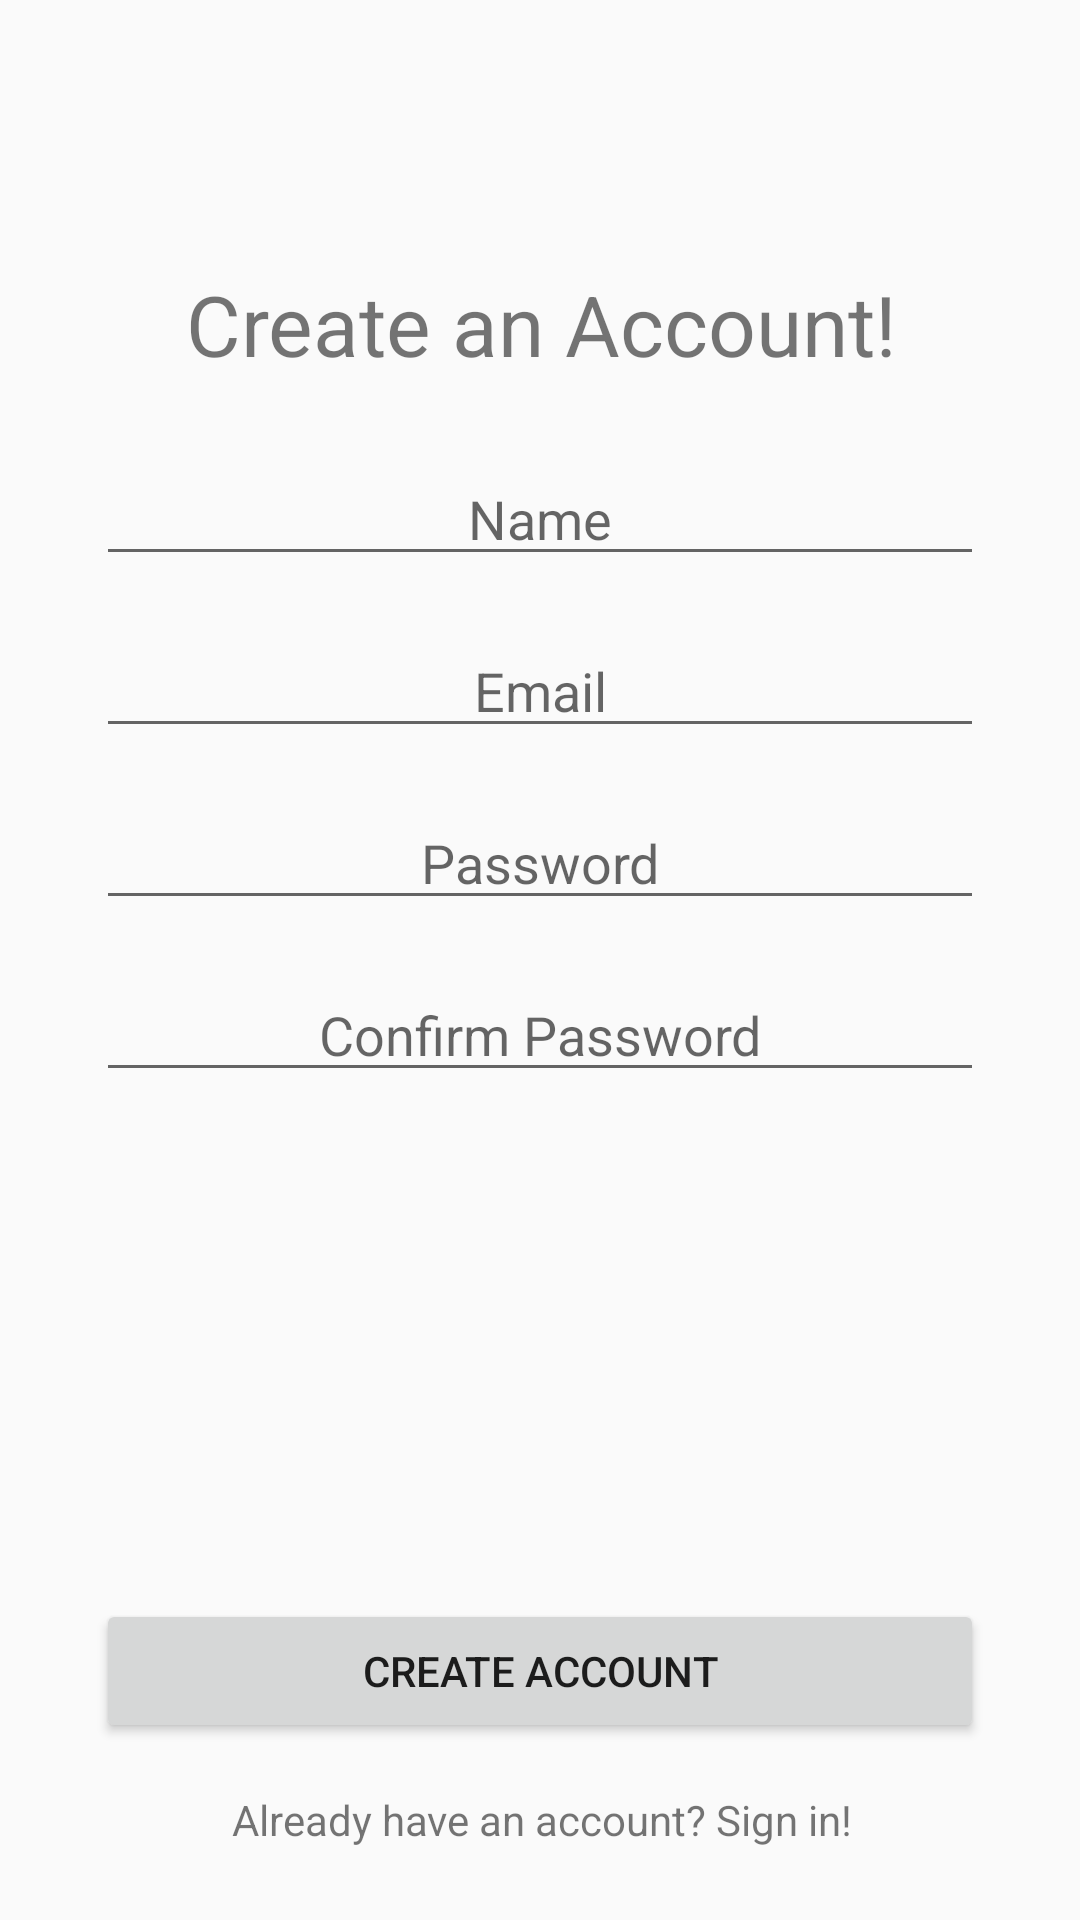

Write the Android layout XML for this screen, with the resource values it uses.
<!-- AndroidManifest.xml: application theme NoActionBarTheme -->
<!-- res/layout/activity_create_account.xml -->
<?xml version="1.0" encoding="utf-8"?>
<android.support.constraint.ConstraintLayout xmlns:android="http://schemas.android.com/apk/res/android"
    xmlns:app="http://schemas.android.com/apk/res-auto"
    xmlns:tools="http://schemas.android.com/tools"
    android:layout_width="match_parent"
    android:layout_height="match_parent"
    tools:context="com.epicodus.beerfinder.ui.CreateAccountActivity">

    <TextView
        android:id="@+id/textView4"
        android:layout_width="wrap_content"
        android:layout_height="wrap_content"
        android:layout_marginLeft="8dp"
        android:layout_marginRight="8dp"
        android:text="Create an Account!"
        android:textSize="28sp"
        app:layout_constraintHorizontal_bias="0.506"
        app:layout_constraintLeft_toLeftOf="parent"
        app:layout_constraintRight_toRightOf="parent"
        app:layout_constraintTop_toTopOf="parent"
        android:layout_marginTop="0dp"
        app:layout_constraintBottom_toBottomOf="parent"
        android:layout_marginBottom="8dp"
        app:layout_constraintVertical_bias="0.14999998" />

    <EditText
        android:id="@+id/nameInput"
        android:layout_width="0dp"
        android:layout_height="wrap_content"
        android:layout_marginLeft="32dp"
        android:layout_marginRight="32dp"
        android:layout_marginTop="24dp"
        android:ems="10"
        android:hint="Name"
        android:inputType="textPersonName"
        android:textAlignment="center"
        app:layout_constraintLeft_toLeftOf="parent"
        app:layout_constraintRight_toRightOf="parent"
        app:layout_constraintHorizontal_bias="0.0"
        app:layout_constraintTop_toBottomOf="@+id/textView4" />

    <EditText
        android:id="@+id/emailInput"
        android:layout_width="0dp"
        android:layout_height="wrap_content"
        android:layout_marginLeft="32dp"
        android:layout_marginRight="32dp"
        android:ems="10"
        android:hint="Email"
        android:inputType="textEmailAddress"
        android:textAlignment="center"
        app:layout_constraintHorizontal_bias="1.0"
        app:layout_constraintLeft_toLeftOf="parent"
        app:layout_constraintRight_toRightOf="parent"
        android:layout_marginTop="16dp"
        app:layout_constraintTop_toBottomOf="@+id/nameInput" />

    <EditText
        android:id="@+id/passwordInput"
        android:layout_width="0dp"
        android:layout_height="wrap_content"
        android:layout_marginLeft="32dp"
        android:layout_marginRight="32dp"
        android:ems="10"
        android:hint="Password"
        android:inputType="textPassword"
        android:textAlignment="center"
        app:layout_constraintHorizontal_bias="0.0"
        app:layout_constraintLeft_toLeftOf="parent"
        app:layout_constraintRight_toRightOf="parent"
        android:layout_marginTop="16dp"
        app:layout_constraintTop_toBottomOf="@+id/emailInput" />

    <EditText
        android:id="@+id/passConfInput"
        android:layout_width="0dp"
        android:layout_height="wrap_content"
        android:layout_marginLeft="32dp"
        android:layout_marginRight="32dp"
        android:ems="10"
        android:hint="Confirm Password"
        android:inputType="textPassword"
        android:textAlignment="center"
        app:layout_constraintHorizontal_bias="0.0"
        app:layout_constraintLeft_toLeftOf="parent"
        app:layout_constraintRight_toRightOf="parent"
        android:layout_marginTop="16dp"
        app:layout_constraintTop_toBottomOf="@+id/passwordInput" />

    <Button
        android:id="@+id/createAccountButton"
        android:layout_width="0dp"
        android:layout_height="wrap_content"
        android:layout_marginLeft="32dp"
        android:layout_marginRight="32dp"
        android:text="Create Account"
        app:layout_constraintLeft_toLeftOf="parent"
        app:layout_constraintRight_toRightOf="parent"
        app:layout_constraintHorizontal_bias="0.0"
        android:layout_marginTop="0dp"
        app:layout_constraintTop_toBottomOf="@+id/passConfInput"
        android:layout_marginBottom="16dp"
        app:layout_constraintBottom_toTopOf="@+id/signInLink"
        app:layout_constraintVertical_bias="1.0" />

    <TextView
        android:id="@+id/signInLink"
        android:layout_width="wrap_content"
        android:layout_height="wrap_content"
        android:layout_marginLeft="8dp"
        android:layout_marginRight="8dp"
        android:text="Already have an account? Sign in!"
        android:textColor="@color/link"
        app:layout_constraintHorizontal_bias="0.505"
        app:layout_constraintLeft_toLeftOf="parent"
        app:layout_constraintRight_toRightOf="parent"
        app:layout_constraintBottom_toBottomOf="parent"
        android:layout_marginBottom="24dp" />
</android.support.constraint.ConstraintLayout>
<!-- resources referenced by this layout -->
<resources>
  <style name="NoActionBarTheme" parent="Theme.AppCompat.Light.NoActionBar">
          <item name="android:windowAnimationStyle">@style/Transitions</item>
      </style>
  <style name="Transitions" parent="@android:style/Animation.Activity">
          <item name="android:windowEnterAnimation">@anim/fade_out</item>
          <item name="android:windowExitAnimation">@anim/fade_in</item><item name="android:windowShowAnimation">@anim/fade_out</item>
          <item name="android:windowHideAnimation">@anim/fade_in</item>
      </style>
</resources>
